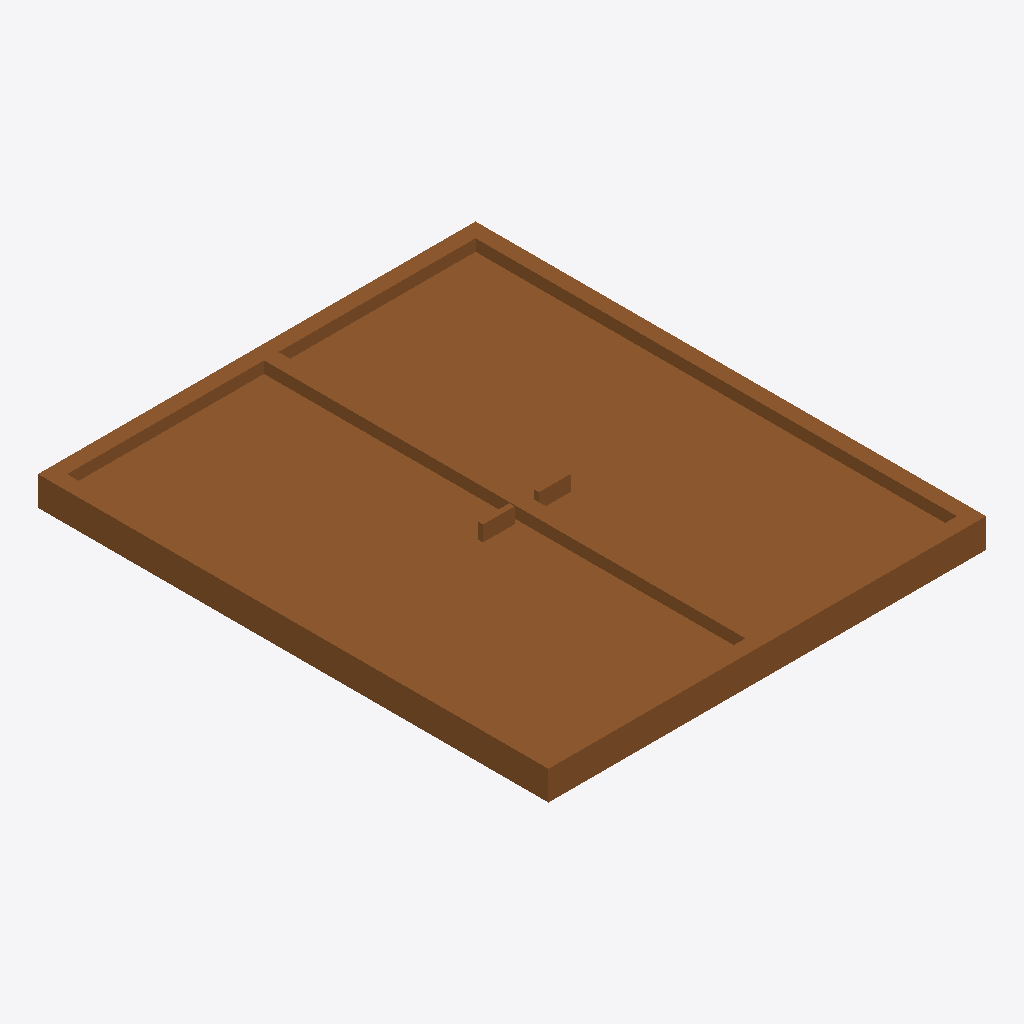
Isometric view of an IFC building model (IFC-SPF (STEP), schema IFC4, length unit millimetre), seen from the south-west, elements coloured by IFC class: 1 door (brown).
Extent 1.8 m × 2.1 m × 0.2 m (x, y, z). Storeys (1): Storey at 0.00 m. Elements (1): 1 IfcDoor.

HEADER;
FILE_DESCRIPTION(('ViewDefinition [CoordinationView]'),'2;1');
FILE_NAME('','2026-06-26T14:28:33',(''),(''),'IfcOpenShell 0.8.5-1c5b825','IfcOpenShell 0.8.5-1c5b825','');
FILE_SCHEMA(('IFC4'));
ENDSEC;
DATA;
#17=IFCPROJECT('2uKveeIIfBNh$79cPxfZr1',#16,'FormX Door Golden Templates v2',$,$,$,$,(#10),#5);
#23=IFCSITE('2_J_SLJoTCjw1LIqgLsKte',#16,'Site',$,$,#22,$,$,.ELEMENT.,$,$,$,$,$);
#29=IFCBUILDING('0T1DhHybf1xAQ5CXkgNhJE',#16,'Building',$,$,#28,$,$,.ELEMENT.,$,$,$);
#35=IFCBUILDINGSTOREY('1tFUlksjX9LQOZGbO_a8Fg',#16,'Storey',$,$,#34,$,$,.ELEMENT.,$);
#161=IFCDOOR('2yrv$YTej4WwNdZAfGbpr_',#16,'DOOR_INTERIOR_DOUBLE','Interior double door — two full-glass leaves + central mullion',$,#160,#151,$,2100.0,1800.0,.DOOR.,.DOUBLE_DOOR_SINGLE_SWING.,$);
ENDSEC;
